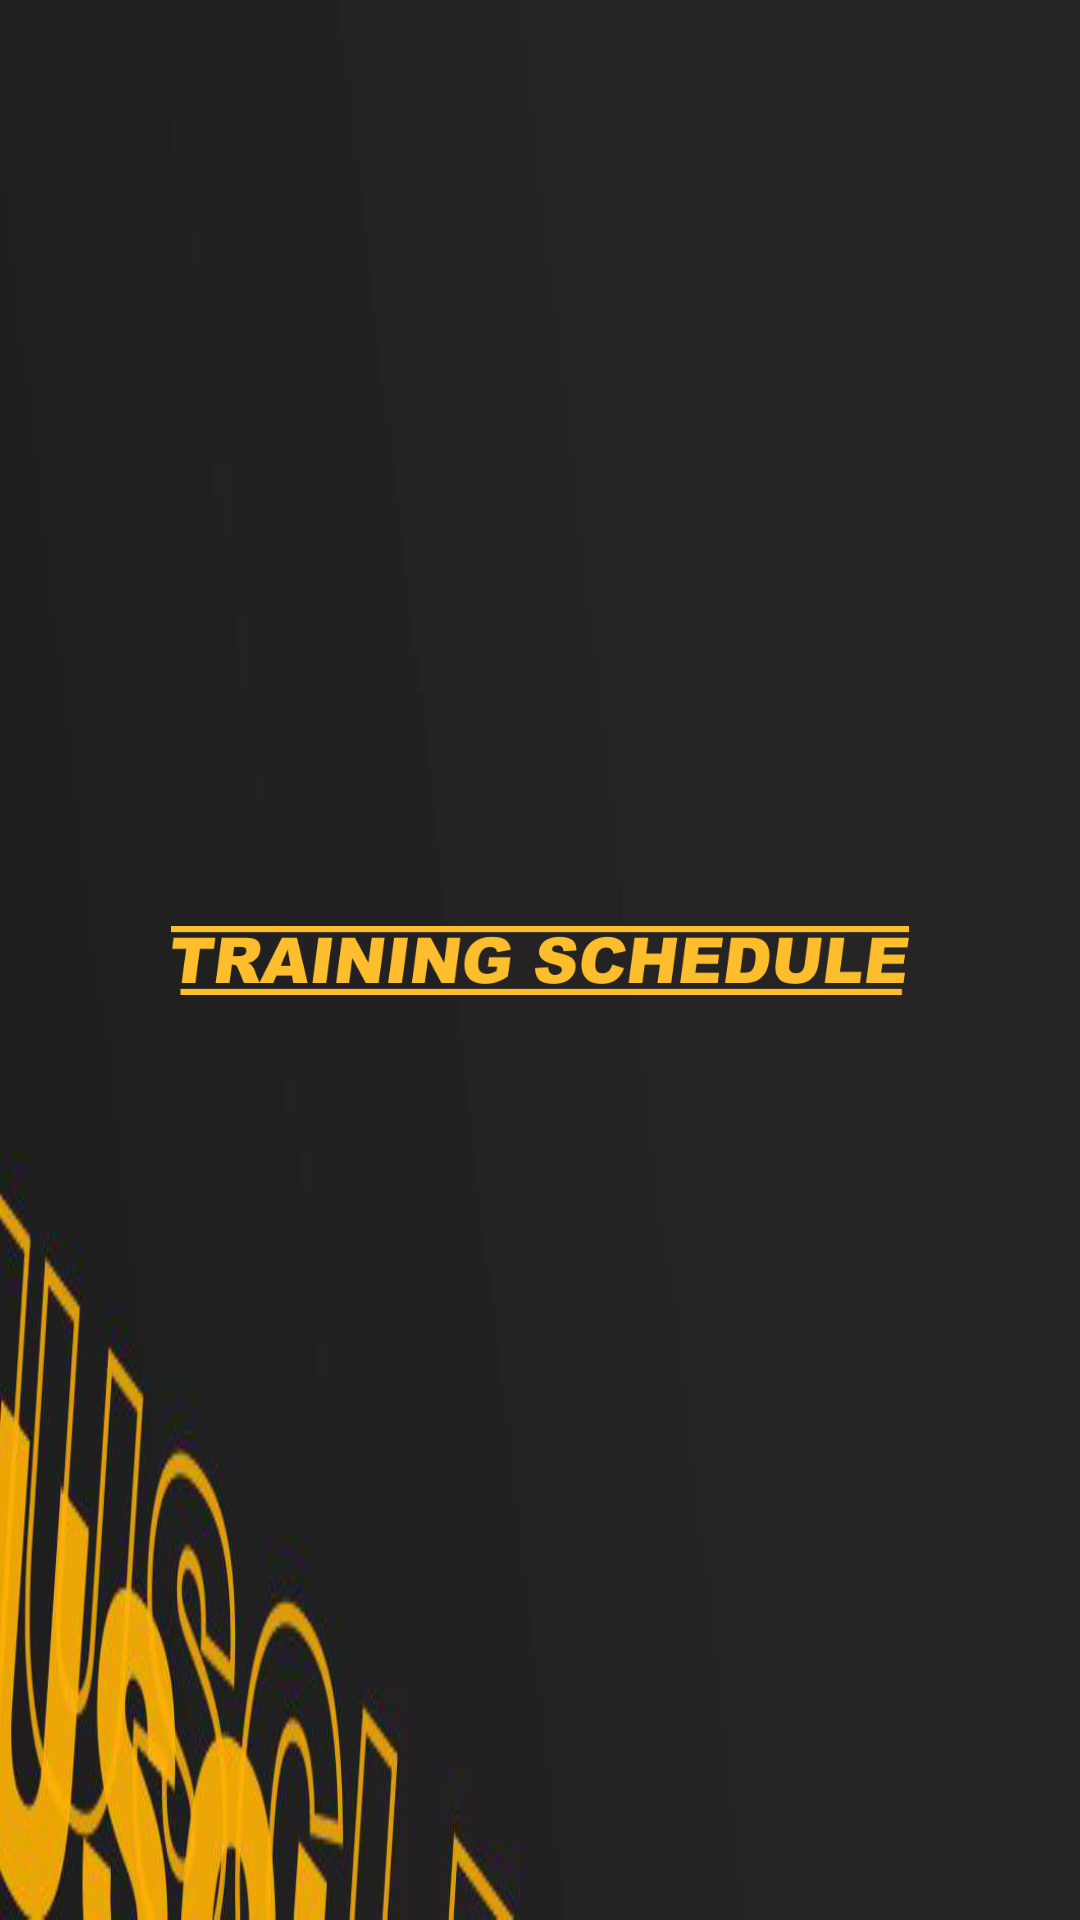

Here is an Android app screen rendered from its layout file. Give the layout XML and the strings, colors and styles it references.
<!-- AndroidManifest.xml: application theme Theme.AppCompat.Light.NoActionBar -->
<!-- res/layout/header_jadwal.xml -->
<?xml version="1.0" encoding="utf-8"?>
<androidx.constraintlayout.widget.ConstraintLayout android:id="@+id/linearLayout"
    xmlns:android="http://schemas.android.com/apk/res/android"
    xmlns:app="http://schemas.android.com/apk/res-auto"
    xmlns:tools="http://schemas.android.com/tools"
    android:layout_width="match_parent"
    android:layout_height="120dp"
    android:background="@drawable/head"
    android:gravity="center">

    <ImageView
        android:id="@+id/imageView10"
        android:layout_width="300dp"
        android:layout_height="wrap_content"
        android:padding="27dp"
        app:layout_constraintBottom_toBottomOf="parent"
        app:layout_constraintEnd_toEndOf="parent"
        app:layout_constraintStart_toStartOf="parent"
        app:layout_constraintTop_toTopOf="parent"
        app:srcCompat="@drawable/head_schedule" />
</androidx.constraintlayout.widget.ConstraintLayout>
<!-- resources referenced by this layout -->
<resources>
  <!-- drawable head: jpg bitmap (drawable, 89122 bytes) -->
  <!-- drawable head_schedule: png bitmap (drawable, 21618 bytes) -->
</resources>
